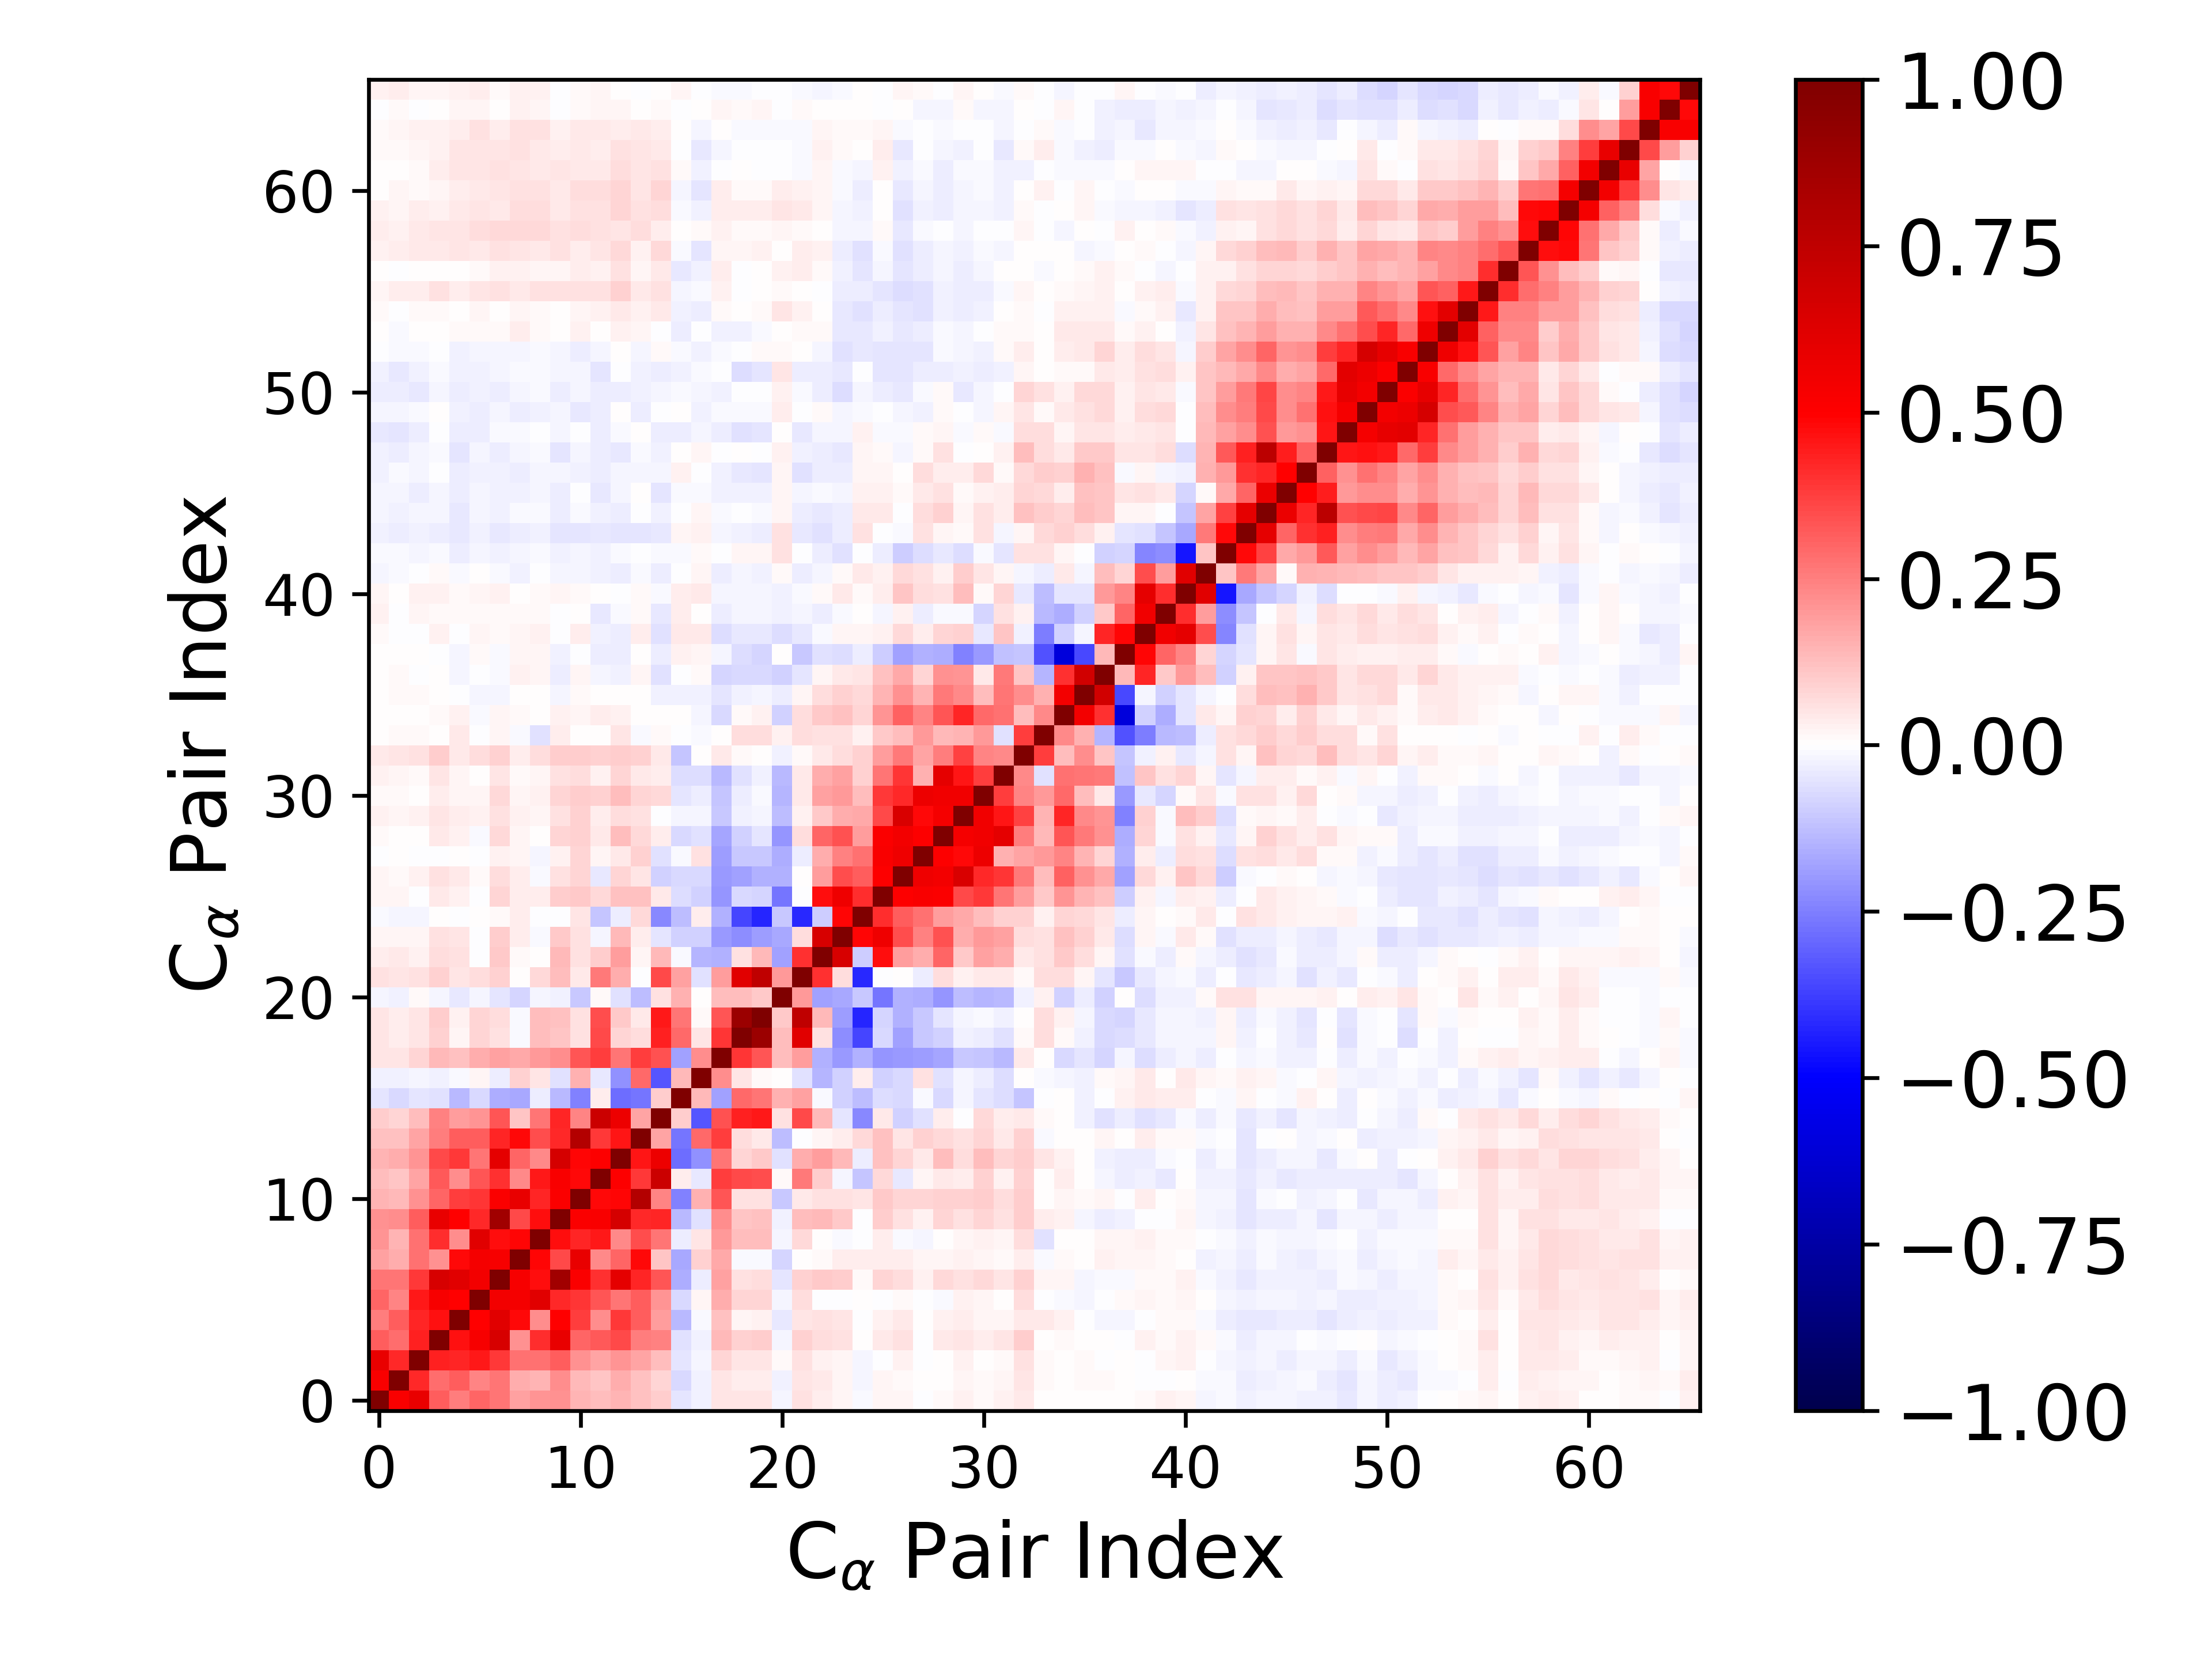

The table this chart was drawn from, first rows:
1.000000000000000000e+00, 5.215325562568082773e-01, 5.816203196723310764e-01, 3.193959207949190193e-01, 2.501493653679390805e-01, 3.026745920962526371e-01, 2.658667516947358922e-01, 1.867646122443099299e-01, 2.038394583166325547e-01, 2.180687397301675767e-01, 1.427250313233036083e-01, 1.281834271915183177e-01, 1.452839983413299341e-01, 1.207555852843947009e-01, 9.443744376678200880e-02, -4.713764255977355433e-02, -2.467733275168292051e-02, 4.944748256374117967e-02, 4.747852909282681416e-02, 4.779014584029102342e-02, -1.718186846220247713e-02, 5.662093762551336645e-02, 3.799635635223325841e-02, 2.331017171309402239e-02
5.215325562568082773e-01, 1.000000000000000000e+00, 4.151124607512930997e-01, 2.843081501803475519e-01, 3.136618967734709496e-01, 2.365272015195793998e-01, 2.716617819129670819e-01, 1.623763283231359766e-01, 1.416639689847899453e-01, 2.263751329997134021e-01, 1.348758437193317283e-01, 1.158289592012538421e-01, 1.563822015724456727e-01, 1.197142697919713339e-01, 8.560273347379086795e-02, -7.269150994990986048e-02, -2.805016424914249032e-02, 4.968657554922020075e-02, 3.726742432660220400e-02, 3.170798303660121026e-02, -2.622113013367926432e-02, 5.053143616897263352e-02, 4.569072114220373848e-02, 2.007940990096049663e-02
5.816203196723310764e-01, 4.151124607512930997e-01, 1.000000000000000000e+00, 4.331044377120512601e-01, 4.259865076418660745e-01, 4.506057347736259766e-01, 3.902494261754720917e-01, 2.752316493642231743e-01, 2.758695940389555568e-01, 3.189757821904966040e-01, 2.184867590751826683e-01, 1.790031428058238561e-01, 2.049763945789418174e-01, 1.722312472935030314e-01, 1.276188874033199749e-01, -4.940358292950768060e-02, -1.583178976491261825e-02, 8.426361751534064415e-02, 5.222305115556621219e-02, 5.135515782319059058e-02, 8.010460010605539513e-03, 6.016361728812068960e-02, 2.651199605388934732e-02, 1.795870503080461075e-02
3.193959207949190193e-01, 2.843081501803475519e-01, 4.331044377120512601e-01, 1.000000000000000000e+00, 4.635720825518277466e-01, 5.303286719666725491e-01, 6.489415443572625897e-01, 2.124810154204236079e-01, 4.104794629230162362e-01, 5.814435658895367176e-01, 2.991988725730270193e-01, 3.278445642623450951e-01, 3.558900062646299101e-01, 2.504036739100476416e-01, 2.448334611913398351e-01, -5.579233011449164642e-02, -2.995854897388423518e-02, 1.375487354622853819e-01, 9.287281346048716080e-02, 9.630457873091712029e-02, -2.082111535485732523e-02, 8.905371733848392590e-02, 6.430162911464638864e-02, 5.706384886277932056e-02
2.501493653679390805e-01, 3.136618967734709496e-01, 4.259865076418660745e-01, 4.635720825518277466e-01, 1.000000000000000000e+00, 4.951433225488525158e-01, 6.140502420032420972e-01, 4.795828636442406312e-01, 2.191112604782981810e-01, 4.999293144992983384e-01, 3.793307998983184715e-01, 2.244455388745360269e-01, 3.884001392241427930e-01, 3.139994047379437991e-01, 1.882724278728939438e-01, -1.337945306146097746e-01, -1.448828197023041206e-02, 1.206141986932951771e-01, 1.922000949812959630e-02, 2.863641099681618271e-02, -4.102556896921349949e-02, 4.879809843279638015e-02, 5.678360221836162292e-02, 5.467863146480947401e-02
3.026745920962526371e-01, 2.365272015195793998e-01, 4.506057347736259766e-01, 5.303286719666725491e-01, 4.951433225488525158e-01, 1.000000000000000000e+00, 5.454324176213994901e-01, 5.363098108544633869e-01, 6.152385981031833762e-01, 4.161059232299231248e-01, 3.915862566026845348e-01, 3.298777634917177681e-01, 2.662183486251885056e-01, 3.185997562922665560e-01, 2.074048492107362640e-01, -7.467018169834713226e-02, 1.903907946027932202e-02, 1.621153428292537169e-01, 8.257474281849486175e-02, 7.928778735459340865e-02, -1.913149753577988305e-02, 6.288065682343718654e-02, -3.869139258041307244e-03, -2.381564212663212637e-03
2.658667516947358922e-01, 2.716617819129670819e-01, 3.902494261754720917e-01, 6.489415443572625897e-01, 6.140502420032420972e-01, 5.454324176213994901e-01, 1.000000000000000000e+00, 5.264840933547085822e-01, 4.744904538345551814e-01, 8.618176200566343148e-01, 5.126451735173235269e-01, 4.022169685648058768e-01, 5.992614968098921580e-01, 4.261474033840799702e-01, 3.320113181872240693e-01, -1.604858481130450598e-01, -3.855852528677299745e-02, 1.868644939196361099e-01, 5.930304039695658003e-02, 6.837299849134491347e-02, -4.812011406956263893e-02, 8.735709875268188318e-02, 1.067033987795582284e-01, 9.611522125177017484e-02
1.867646122443099299e-01, 1.623763283231359766e-01, 2.752316493642231743e-01, 2.124810154204236079e-01, 4.795828636442406312e-01, 5.363098108544633869e-01, 5.264840933547085822e-01, 1.000000000000000000e+00, 4.857450618294610334e-01, 3.530854998056734972e-01, 5.806769940795399876e-01, 2.336975811328954322e-01, 2.987296260042612839e-01, 4.783129510742532009e-01, 1.130671038892831631e-01, -1.689099334840420408e-01, 9.282377744123287977e-02, 1.668091155388997104e-01, -1.525861889314407589e-02, -1.413484448860505630e-02, -8.124901947592483298e-02, 1.913450063241744223e-03, 1.280983396501712834e-02, 3.765098116535699202e-02
2.038394583166325547e-01, 1.416639689847899453e-01, 2.758695940389555568e-01, 4.104794629230162362e-01, 2.191112604782981810e-01, 6.152385981031833762e-01, 4.744904538345551814e-01, 4.857450618294610334e-01, 1.000000000000000000e+00, 4.743213942260982585e-01, 4.265773331595908435e-01, 4.515331763835596091e-01, 2.310811234183577645e-01, 3.456082269687131836e-01, 2.685378338184146174e-01, -3.755664193782309174e-02, 5.124629860142368432e-02, 2.002045228221080719e-01, 1.322951176433839193e-01, 1.261080946795577473e-01, -1.610804288748816926e-02, 7.570135147644441176e-02, 1.133168344807896282e-04, -1.500927862156177170e-02
2.180687397301675767e-01, 2.263751329997134021e-01, 3.189757821904966040e-01, 5.814435658895367176e-01, 4.999293144992983384e-01, 4.161059232299231248e-01, 8.618176200566343148e-01, 3.530854998056734972e-01, 4.743213942260982585e-01, 1.000000000000000000e+00, 5.153190821687054779e-01, 5.157229374136536038e-01, 6.629506073721116444e-01, 4.217452791451303806e-01, 4.240800775175441739e-01, -1.401012019198825953e-01, -5.479469373558557704e-02, 2.211366682611727030e-01, 1.169935480808048378e-01, 1.246025752940786435e-01, -2.894117295203355728e-02, 1.321187404741998028e-01, 1.355236958077126463e-01, 1.020045849523724124e-01
1.427250313233036083e-01, 1.348758437193317283e-01, 2.184867590751826683e-01, 2.991988725730270193e-01, 3.793307998983184715e-01, 3.915862566026845348e-01, 5.126451735173235269e-01, 5.806769940795399876e-01, 4.265773331595908435e-01, 5.153190821687054779e-01, 1.000000000000000000e+00, 4.821542497848263498e-01, 4.867385669899694789e-01, 7.903519191421592982e-01, 2.366726870185273113e-01, -2.495077858056322651e-01, 1.509031037606406722e-01, 3.313470538316503067e-01, 6.241722680596018674e-02, 5.849955082631581177e-02, -1.077107648479458113e-01, 4.592889610086395291e-02, 5.481432364563846443e-02, 5.796292434059238663e-02
1.281834271915183177e-01, 1.158289592012538421e-01, 1.790031428058238561e-01, 3.278445642623450951e-01, 2.244455388745360269e-01, 3.298777634917177681e-01, 4.022169685648058768e-01, 2.336975811328954322e-01, 4.515331763835596091e-01, 5.157229374136536038e-01, 4.821542497848263498e-01, 1.000000000000000000e+00, 5.063360147160274050e-01, 3.842486101209624527e-01, 7.028152621777686848e-01, 3.381609400924579650e-02, -3.909312849262068512e-02, 3.799653773665010448e-01, 3.555472073183355008e-01, 3.495117321898318918e-01, 9.909105025109289297e-03, 2.634284602547778964e-01, 9.900470049895353231e-02, -1.650160765397061524e-02
1.452839983413299341e-01, 1.563822015724456727e-01, 2.049763945789418174e-01, 3.558900062646299101e-01, 3.884001392241427930e-01, 2.662183486251885056e-01, 5.992614968098921580e-01, 2.987296260042612839e-01, 2.310811234183577645e-01, 6.629506073721116444e-01, 4.867385669899694789e-01, 5.063360147160274050e-01, 1.000000000000000000e+00, 4.571256158757479038e-01, 5.684737660170445794e-01, -2.886135881232240741e-01, -2.131184380167120140e-01, 2.672638144309213426e-01, 8.499624781307660304e-02, 1.091286423305634079e-01, -5.947223472029059682e-02, 1.571980563367800232e-01, 1.897177597665518356e-01, 1.364416388350072062e-01
1.207555852843947009e-01, 1.197142697919713339e-01, 1.722312472935030314e-01, 2.504036739100476416e-01, 3.139994047379437991e-01, 3.185997562922665560e-01, 4.261474033840799702e-01, 4.783129510742532009e-01, 3.456082269687131836e-01, 4.217452791451303806e-01, 7.903519191421592982e-01, 3.842486101209624527e-01, 4.571256158757479038e-01, 1.000000000000000000e+00, 1.763610833833980096e-01, -2.659999893352781308e-01, 2.900152772249811606e-01, 3.770612453963850252e-01, 6.418656323494532911e-02, 4.093359518171028194e-02, -1.315589842335177229e-01, -3.509964215269605926e-03, 1.614004272103735163e-02, 3.559709258412069310e-02
9.443744376678200880e-02, 8.560273347379086795e-02, 1.276188874033199749e-01, 2.448334611913398351e-01, 1.882724278728939438e-01, 2.074048492107362640e-01, 3.320113181872240693e-01, 1.130671038892831631e-01, 2.685378338184146174e-01, 4.240800775175441739e-01, 2.366726870185273113e-01, 7.028152621777686848e-01, 5.684737660170445794e-01, 1.763610833833980096e-01, 1.000000000000000000e+00, 9.922006112658843247e-02, -3.295039905572944017e-01, 3.361536147142685227e-01, 4.313755939385753857e-01, 4.474720869956979041e-01, 5.533057394436075027e-02, 3.591945044232965900e-01, 1.382746379162718142e-01, -4.961750074509599373e-02
-4.713764255977355433e-02, -7.269150994990986048e-02, -4.940358292950768060e-02, -5.579233011449164642e-02, -1.337945306146097746e-01, -7.467018169834713226e-02, -1.604858481130450598e-01, -1.689099334840420408e-01, -3.755664193782309174e-02, -1.401012019198825953e-01, -2.495077858056322651e-01, 3.381609400924579650e-02, -2.886135881232240741e-01, -2.659999893352781308e-01, 9.922006112658843247e-02, 1.000000000000000000e+00, 1.336612412200125777e-01, -1.840548634474088729e-01, 2.946757074451019642e-01, 2.708989044711503369e-01, 1.516330749615880935e-01, 1.806689620802256757e-01, -9.622283546603938031e-03, -9.271742560152636259e-02
-2.467733275168292051e-02, -2.805016424914249032e-02, -1.583178976491261825e-02, -2.995854897388423518e-02, -1.448828197023041206e-02, 1.903907946027932202e-02, -3.855852528677299745e-02, 9.282377744123287977e-02, 5.124629860142368432e-02, -5.479469373558557704e-02, 1.509031037606406722e-01, -3.909312849262068512e-02, -2.131184380167120140e-01, 2.900152772249811606e-01, -3.295039905572944017e-01, 1.336612412200125777e-01, 1.000000000000000000e+00, 2.256169945984276837e-01, 5.058269979663432281e-02, 9.890075058342063727e-03, 8.362168763830523689e-04, -6.127587349970298192e-02, -1.459134296251311802e-01, -8.765100912079931694e-02
4.944748256374117967e-02, 4.968657554922020075e-02, 8.426361751534064415e-02, 1.375487354622853819e-01, 1.206141986932951771e-01, 1.621153428292537169e-01, 1.868644939196361099e-01, 1.668091155388997104e-01, 2.002045228221080719e-01, 2.211366682611727030e-01, 3.313470538316503067e-01, 3.799653773665010448e-01, 2.672638144309213426e-01, 3.770612453963850252e-01, 3.361536147142685227e-01, -1.840548634474088729e-01, 2.256169945984276837e-01, 1.000000000000000000e+00, 3.910321503880452854e-01, 3.302230991260762805e-01, 1.267564074979669053e-01, 1.915666953287650798e-01, -1.488033118008144084e-01, -2.028190944820753849e-01
4.747852909282681416e-02, 3.726742432660220400e-02, 5.222305115556621219e-02, 9.287281346048716080e-02, 1.922000949812959630e-02, 8.257474281849486175e-02, 5.930304039695658003e-02, -1.525861889314407589e-02, 1.322951176433839193e-01, 1.169935480808048378e-01, 6.241722680596018674e-02, 3.555472073183355008e-01, 8.499624781307660304e-02, 6.418656323494532911e-02, 4.313755939385753857e-01, 2.946757074451019642e-01, 5.058269979663432281e-02, 3.910321503880452854e-01, 1.000000000000000000e+00, 8.848626427306850450e-01, 1.312672502225038507e-01, 6.127906830240998914e-01, 6.003157850553494934e-02, -2.200582468121366486e-01
4.779014584029102342e-02, 3.170798303660121026e-02, 5.135515782319059058e-02, 9.630457873091712029e-02, 2.863641099681618271e-02, 7.928778735459340865e-02, 6.837299849134491347e-02, -1.413484448860505630e-02, 1.261080946795577473e-01, 1.246025752940786435e-01, 5.849955082631581177e-02, 3.495117321898318918e-01, 1.091286423305634079e-01, 4.093359518171028194e-02, 4.474720869956979041e-01, 2.708989044711503369e-01, 9.890075058342063727e-03, 3.302230991260762805e-01, 8.848626427306850450e-01, 1.000000000000000000e+00, 1.066438710979394494e-01, 7.438339322366496198e-01, 1.383611174397703925e-01, -1.919772627727784620e-01
-1.718186846220247713e-02, -2.622113013367926432e-02, 8.010460010605539513e-03, -2.082111535485732523e-02, -4.102556896921349949e-02, -1.913149753577988305e-02, -4.812011406956263893e-02, -8.124901947592483298e-02, -1.610804288748816926e-02, -2.894117295203355728e-02, -1.077107648479458113e-01, 9.909105025109289297e-03, -5.947223472029059682e-02, -1.315589842335177229e-01, 5.533057394436075027e-02, 1.516330749615880935e-01, 8.362168763830523689e-04, 1.267564074979669053e-01, 1.312672502225038507e-01, 1.066438710979394494e-01, 1.000000000000000000e+00, 1.960378408101712266e-01, -1.804841320752465783e-01, -1.674916206272335228e-01
5.662093762551336645e-02, 5.053143616897263352e-02, 6.016361728812068960e-02, 8.905371733848392590e-02, 4.879809843279638015e-02, 6.288065682343718654e-02, 8.735709875268188318e-02, 1.913450063241744223e-03, 7.570135147644441176e-02, 1.321187404741998028e-01, 4.592889610086395291e-02, 2.634284602547778964e-01, 1.571980563367800232e-01, -3.509964215269605926e-03, 3.591945044232965900e-01, 1.806689620802256757e-01, -6.127587349970298192e-02, 1.915666953287650798e-01, 6.127906830240998914e-01, 7.438339322366496198e-01, 1.960378408101712266e-01, 1.000000000000000000e+00, 4.029207760702143704e-01, 6.317814774765090347e-02
3.799635635223325841e-02, 4.569072114220373848e-02, 2.651199605388934732e-02, 6.430162911464638864e-02, 5.678360221836162292e-02, -3.869139258041307244e-03, 1.067033987795582284e-01, 1.280983396501712834e-02, 1.133168344807896282e-04, 1.355236958077126463e-01, 5.481432364563846443e-02, 9.900470049895353231e-02, 1.897177597665518356e-01, 1.614004272103735163e-02, 1.382746379162718142e-01, -9.622283546603938031e-03, -1.459134296251311802e-01, -1.488033118008144084e-01, 6.003157850553494934e-02, 1.383611174397703925e-01, -1.804841320752465783e-01, 4.029207760702143704e-01, 1.000000000000000000e+00, 6.555915787539398076e-01
2.331017171309402239e-02, 2.007940990096049663e-02, 1.795870503080461075e-02, 5.706384886277932056e-02, 5.467863146480947401e-02, -2.381564212663212637e-03, 9.611522125177017484e-02, 3.765098116535699202e-02, -1.500927862156177170e-02, 1.020045849523724124e-01, 5.796292434059238663e-02, -1.650160765397061524e-02, 1.364416388350072062e-01, 3.559709258412069310e-02, -4.961750074509599373e-02, -9.271742560152636259e-02, -8.765100912079931694e-02, -2.028190944820753849e-01, -2.200582468121366486e-01, -1.919772627727784620e-01, -1.674916206272335228e-01, 6.317814774765090347e-02, 6.555915787539398076e-01, 1.000000000000000000e+00
-1.316917016470595808e-02, -2.091919116260761852e-02, -1.603873828414187699e-02, 7.675645303029879005e-03, -4.922395646759422910e-04, 3.764810783392725634e-03, 1.530447563179811524e-02, 3.329103957620498794e-02, -4.377486766835341956e-04, -4.829935407567141105e-03, 4.844860715513778227e-02, -1.105261556848897986e-01, -3.439507200800896031e-02, 7.127147660595459233e-02, -2.280867518581687070e-01, -1.321127253471007512e-01, 3.638168748386097495e-02, -1.494498467200025549e-01, -3.610677869510483529e-01, -4.237007702302310608e-01, -1.059564662015598790e-01, -4.161625904061102554e-01, -9.980086282646130624e-02, 4.892524754918888830e-01
1.735123741756319782e-02, 1.911566084189775597e-02, -1.350597464974158119e-04, 4.043102837707562153e-02, 3.096215231490294373e-02, -6.951608852201020435e-03, 8.176918404877422941e-02, 3.272967085636256657e-02, 3.826303055687265559e-02, 9.644264528604166997e-02, 1.070239519903004172e-01, 7.537592263940245951e-02, 1.248771427076543761e-01, 1.234743736450367585e-01, 4.504153030733393237e-02, -6.656266749540364069e-02, -9.033889951791203299e-02, -2.088688557669580448e-01, -7.796016662773624928e-02, -7.876404862698883902e-02, -2.671253566752549991e-01, -5.150987604419602142e-03, 4.758743054688915342e-01, 5.619967524157410965e-01
1.941915330382021354e-02, 9.622514733104619092e-03, 2.376459515363206834e-02, 5.579255453697411909e-02, 4.003761992462343683e-02, 1.191294761752581879e-02, 6.713770140833928701e-02, 3.414528162985312060e-02, -1.176633631115200571e-02, 5.779194552665601475e-02, 7.908431873260746148e-02, -4.278313154322205270e-02, 8.495816573583736542e-02, 4.693106712842618627e-02, -9.294391651725240899e-02, -7.139229185336189165e-02, -7.291121904935804476e-02, -1.994431046009685626e-01, -1.812380996391733945e-01, -1.517921802353258687e-01, -1.525464097930586405e-01, 6.502352324939901680e-03, 1.938049040392983147e-01, 3.470791087930740759e-01
-3.107475716135362984e-03, 6.235490959414195442e-03, -3.719734669909242268e-04, -3.028616357892905449e-03, 2.899727819489303186e-03, -6.487385663781334612e-03, 2.739776667846936103e-02, 2.025637743134308874e-02, -1.814374345410945874e-02, 3.060089495995538256e-02, 8.093329054557450719e-02, 1.680064216899089871e-02, 4.303878408504577951e-02, 8.864225455054133840e-02, -6.145600794010052520e-02, -9.265055673143628850e-03, 5.662008870578630337e-02, -1.905774141002743449e-01, -1.066222186944551648e-01, -1.022816536852267782e-01, -1.617518488406928523e-01, -3.540196590601420168e-02, 1.631518638628988438e-01, 2.462781362388279383e-01
1.317233390332908996e-02, 2.898190442659576670e-03, 7.136324535340123889e-04, 4.466232507291949955e-02, 2.883453942893320077e-02, -1.101088983773132988e-02, 7.451585849214072133e-02, 1.718320951694658413e-02, 4.197117333793446217e-03, 8.358213690807869689e-02, 8.918839477528354986e-02, 4.176211198528419904e-02, 1.288159956497318959e-01, 7.346598683923488693e-02, 3.326126037743042801e-02, -7.309678880420018843e-02, -5.742735684188141759e-02, -1.755347306040772881e-01, -9.002591836368972755e-02, -5.225531120944404417e-02, -2.054836762097324021e-01, 6.462081501549644946e-02, 2.992210507131765063e-01, 3.420549437093571843e-01
2.775118255072093337e-02, 2.070503745712606522e-02, 2.788254033450778685e-02, 5.418881811805018739e-02, 3.166272253039097845e-02, 2.906955783213335115e-02, 5.691944809444668407e-02, 2.455924522364779164e-02, 1.964027524846275949e-02, 5.586009076417535607e-02, 8.621392820232179344e-02, 3.824915795811906216e-02, 6.372678893729094574e-02, 6.215058497607281462e-02, -3.796945335424823254e-03, -1.649702165401763926e-02, -1.600706908505057993e-02, -1.020809826288685412e-01, -2.370635417489264790e-02, -1.639671189224805106e-02, -1.275537938665684823e-01, 2.711462635745280972e-02, 1.018593994053699353e-01, 1.600976609655635208e-01
1.118400546369259681e-02, 1.364470763850905537e-02, 2.182091335102972866e-03, 3.520006476826153391e-02, 1.680849963881865181e-02, 1.623864326357365648e-02, 7.159083747941001608e-02, 1.940618158846914645e-02, 2.358633346939138439e-02, 7.895626668607651222e-02, 9.397262891776432536e-02, 8.823074975268685449e-02, 1.258330931390288232e-01, 8.232888257823886557e-02, 7.111524429103956157e-02, -5.273316029284063483e-02, -3.729253133064893561e-02, -1.127427850428494721e-01, -3.611034594511414869e-02, -1.329953544600827146e-02, -1.416879030044527199e-01, 4.425628117382211096e-02, 1.824295128083247564e-01, 1.973864200163067129e-01
2.877164955464527399e-02, 1.805058954497620882e-02, 1.089101741627182193e-02, 4.731190024625582524e-02, 2.132016269259658092e-02, 3.620037753032550373e-03, 5.343920374387577110e-02, 1.043107274713800034e-02, 1.893658145894552142e-02, 5.503688883872735055e-02, 6.436526205377966769e-02, 2.602673583655931711e-02, 8.556680503980572394e-02, 4.573611611916443553e-02, 3.573194475210580284e-02, -6.677862867223742505e-02, -6.878012096703241263e-02, -1.374808245960720821e-01, -5.975354680010187824e-02, -2.958639739290563897e-02, -1.348486910770430314e-01, 4.255087557765934586e-02, 1.581534982628306218e-01, 1.874184271973903526e-01
4.145325094332491522e-02, 4.915437282678176978e-02, 6.136562641644739691e-02, 9.663898597430803372e-02, 4.446033563108906655e-02, 6.447382930366171716e-02, 9.280945309011467970e-02, 3.603394073218463278e-02, 6.351013426387802641e-02, 1.002221415557888878e-01, 9.634452255365813511e-02, 9.105945734706892558e-02, 9.414830685942403299e-02, 8.969295603549487517e-02, 4.577527724215589566e-02, -1.111799103828253754e-01, 2.602922474689468857e-03, 4.554312795833990318e-02, 1.399566609077336835e-02, 3.009862779942681487e-03, -2.406799705369951081e-02, 9.187633188710481874e-03, 3.917892324365254003e-02, 6.334250896417167875e-02
4.149987884275754130e-03, 8.335824762136418570e-03, 1.229438999337645506e-02, 5.128112816421274110e-03, 4.352735317431759982e-02, -4.054127019881966984e-03, 2.073312211282196671e-02, -1.255069325248053640e-02, -5.533891622875379557e-02, 3.440980407235162686e-02, 3.156678766311692488e-03, 3.426751320008507989e-03, 5.082097819197727712e-02, -1.090807363399392410e-02, 1.496627212453471335e-02, -5.177117422046616582e-03, -1.079975140400272170e-02, 3.306583774963077309e-03, 6.432059122576501420e-02, 6.336502411326497275e-02, 2.969982393254023273e-02, 6.537921199257222538e-02, 6.198412390066434380e-02, 5.866007923279337177e-02
6.188917946911271124e-03, 6.353573965308889626e-03, 5.085202800402539424e-04, 1.418758430970258611e-02, 2.369166207658218726e-02, -9.552969453537823313e-03, 2.200500616551153907e-02, 1.269536133123872791e-02, 6.849389336286614005e-03, 2.605327298938981892e-02, 2.051926929091348051e-02, 3.612432774196503577e-02, 2.517129400455968974e-02, 3.878823638468145100e-03, 6.549788390887938301e-03, 3.232120591470043301e-03, -1.618251112858382773e-02, -7.283227308007685086e-02, 1.466550638519074218e-02, 3.013604159842568284e-02, -9.115621108255039795e-02, 6.668080165812911853e-02, 1.038979769452667984e-01, 1.201327812638817716e-01
1.386714413705282967e-03, 1.329047751270549284e-02, 8.343966654882390907e-03, 7.479329310721330448e-03, -6.306306198096862936e-03, -1.983466481619114777e-02, -1.595533623397919765e-02, 5.060674384997134058e-05, 1.110634975681437219e-03, -1.668424398650039664e-02, 1.220028101947056264e-02, 2.285962529109513471e-03, 5.236781565026257801e-03, 3.127850245545832526e-03, -2.462635880404579966e-02, -2.619053789236956351e-02, -2.460416988997870050e-02, -4.709746723935277768e-02, -2.344088298777177726e-02, -1.937633837946123663e-02, -3.455072598277732221e-02, 2.017553980417276238e-02, 6.354670946250627617e-02, 8.884707477896530703e-02
4.879661259322510929e-03, 8.020827459767346929e-03, -4.916406348093059486e-03, 5.467285264284438631e-03, -1.928910825609577231e-02, -6.176814970649384742e-03, -1.547664110342521042e-02, 2.754325072381050288e-02, 2.179896277293511681e-02, -3.314075329173275797e-02, 2.051886266887082214e-02, -2.263216943788370558e-02, -2.552375338564817284e-02, 1.574361401264202931e-02, -6.051944868877429801e-02, -1.097017880074945906e-03, 9.601061673317642237e-03, -8.405104943524438488e-02, -7.778606700924549366e-02, -7.116674930131594579e-02, -8.799948309656221990e-02, -4.853376767259711538e-02, 1.944056748938393156e-02, 4.451012865554510034e-02
6.593856448928805958e-03, 3.561298252060181605e-04, 2.675562214401675052e-03, -5.441031009281184147e-03, -1.579913341896991771e-02, 1.042313479947856725e-02, -7.970593850447753662e-03, 1.854827838154302772e-02, 1.717226745681404293e-02, -2.397647498678926598e-02, -3.785357117757778833e-03, -3.595519976447698191e-02, -3.711459815064276080e-02, 5.031923806814508210e-03, -3.858735730002089970e-02, 2.954027135484739094e-02, 2.287673230261337218e-02, -2.211146993014087223e-02, -6.963004654374166380e-02, -8.570092046018817911e-02, 1.479155456499104803e-03, -1.029709831199250580e-01, -6.239777481464225256e-02, -6.329909280584546105e-02
8.457967738550117159e-03, -3.849565336100152155e-04, -3.159978811786718061e-03, 3.104050019034615415e-02, -4.857516837511361568e-03, 1.738960471978958505e-02, 1.085044095458143412e-02, 2.014269334429951222e-02, 2.853744857044712008e-02, -6.898699128580276091e-03, 3.563590357476675158e-02, -2.634337516661669140e-02, -3.357464595209305736e-02, 3.555346784894346940e-02, -5.525546672070712206e-02, 4.424243380978398060e-02, 4.551039010626506398e-02, -6.800929418080650657e-02, -4.618058546568282879e-02, -4.569800761512547715e-02, -6.261988510966165489e-02, -4.530041263201126100e-02, -8.111743493378231751e-03, 1.831933974566297973e-02
3.022075010703351508e-02, -1.150746659267219175e-04, 2.051705476850949547e-02, 1.486708950986775218e-02, 1.059742560563090366e-02, 1.323140973578676959e-02, 9.252301667601747423e-03, 9.297731396623910849e-03, 1.320573839022787070e-02, -6.075410122338964318e-03, 5.291372132641219972e-03, -4.528871580970413036e-02, -1.294796343319422338e-02, 1.041980487714811235e-02, -3.990386895641857140e-02, 3.369876830406005191e-02, 2.744976260478487837e-03, -3.264625257180893414e-02, -2.075602793964223883e-02, -1.773007062428606784e-02, -2.958360778475782257e-02, -1.746505075064776549e-02, -3.483997253430599211e-02, -1.289916604224996925e-02
1.722359371731792266e-02, 5.667647321500038880e-03, 2.357034633747059210e-02, 2.873875105407820013e-02, 9.357441815557995465e-03, 2.171171629550203847e-02, 2.349214921138381013e-02, 4.400215254444808828e-03, 1.439060656924258039e-02, 1.702027798038452389e-02, 1.510129627507147965e-02, 5.926584841975268518e-03, -3.602455781491605219e-04, 9.515011346242524537e-03, -1.368053203220748887e-02, 3.545025064268895326e-02, 4.275799361960232192e-02, -2.207356054480400995e-02, -2.237529593459532118e-02, -1.832610672459148923e-02, -2.905540491434741718e-02, -8.993261103252622388e-03, 1.126148947479539350e-02, 3.936864534668644416e-02
-1.782295896328714088e-02, -1.186806825505931293e-02, -5.878637832365248700e-03, 8.952141141075113662e-03, -1.216296630000178111e-02, 1.696565645213095981e-03, -1.200459489566689866e-02, -2.744796199731499436e-02, -7.378886929722058320e-03, -1.802664355701505058e-02, -1.838028772652903695e-02, -2.980872556810253149e-02, -3.532266346903680659e-02, -1.342829952337160071e-02, -3.662542074966768091e-02, -3.359892728349514988e-03, 2.214641360698306818e-02, -3.691016819988882786e-02, -2.276265888949682847e-02, -2.485439645073350690e-02, 1.248462339910239027e-02, -3.720440716402384496e-02, -2.312146804961164384e-02, 7.968655599303873724e-03
-1.176515660589313658e-02, -1.235315801426298959e-02, -1.766169501936623587e-02, -1.469609102517505615e-02, -3.672133882908000524e-02, -2.021148697793326982e-02, -2.956027479074276737e-02, -1.726317776002268822e-02, -1.019830179347682754e-02, -2.842410936013430728e-02, -2.228289116667010045e-02, -2.623305761764137961e-02, -1.485133537403590144e-02, -4.755993236104314945e-03, -9.781424851058510492e-03, -9.790723159610787568e-03, 1.537812267291742592e-02, -3.548038503353813811e-03, 2.255297259356157241e-02, 1.824915624800255848e-02, 5.627599260195220027e-02, -5.529097806013351726e-03, -3.520313134633271113e-02, -6.239650152634802771e-02
-2.844801230743615114e-02, -3.159682818646851465e-02, -2.544638842149667471e-02, -3.431039587616419723e-02, -4.378606352843156246e-02, -2.556747114647563157e-02, -4.122277819325517734e-02, -3.280749937241365932e-02, -3.097704818763725998e-02, -5.044386156586531944e-02, -5.361453114863434094e-02, -4.548916342983150285e-02, -5.251031897065073367e-02, -4.996369919882478333e-02, -4.657405155558563825e-02, 1.821120105375868825e-02, 2.684091475450613162e-02, -2.126675149111095092e-02, -2.996513742762252006e-02, -3.250173700542534350e-02, 5.491906242763218426e-02, -4.002021354087705041e-02, -6.197085046378281864e-02, -3.465174957796388067e-02
-1.784003494130195419e-02, -2.623539728081629788e-02, -1.947747749379268381e-02, -2.233781532558248503e-02, -4.250818712709523300e-02, -2.299604716440777422e-02, -2.766031434497332950e-02, -1.503628948560251435e-02, -1.389124218276108734e-02, -3.859209715161421306e-02, -1.016627303031034796e-02, -2.383624628385160385e-02, -3.263210759817981171e-02, -4.461275342069106337e-03, -2.902818727756013156e-02, -5.381067636536457886e-03, 2.135543284761909008e-02, -1.162928924873033766e-02, -2.429061474211574676e-03, -8.844373241926882165e-03, 2.214570747164374201e-02, -3.212579809447483475e-02, -4.039265486327118376e-02, -3.627601914632715141e-02
-1.758214429885201005e-02, -2.217712586809245795e-02, -3.374712124522755846e-02, -1.851747628288644143e-02, -3.620463892114756527e-02, -2.134095336324823289e-02, -3.034595781831556788e-02, -2.445766681709315993e-02, -2.265132429325756799e-02, -3.846774954952405373e-02, -7.439023820601585284e-03, -4.089742497998163223e-02, -2.147884213153336552e-02, 1.001519523410645315e-03, -5.372466143834425667e-02, -1.077626683213329072e-02, -8.231358479991162519e-03, -2.627460398235060071e-02, -2.539630752513695119e-02, -2.929324675730217778e-02, 2.023756157493524985e-02, -2.083428965909070105e-02, -1.473359462801139032e-02, -1.903959584638935734e-02
-2.912601688777870235e-02, -1.283021147397232428e-02, -1.930358557333451339e-02, -7.481418547946501636e-03, -3.748486852199624936e-02, -2.885937388611916829e-02, -2.375333243980293566e-02, -3.477577401767319165e-02, -1.926913125981292649e-02, -2.302228270446904715e-02, -2.518945889186721687e-02, -3.406598757966667473e-02, -1.747596623762945681e-02, -2.077218691599306763e-02, -2.045110084801710776e-02, 2.906829949156993984e-02, -2.952199782078917221e-03, -2.930459049328293722e-02, -4.663201961628436754e-02, -5.047501575411647567e-02, 1.897361879792187900e-02, -5.916361945240762588e-02, -3.573869500793783877e-02, -3.573473743784091189e-02
-2.374629842158898149e-02, -3.344398443084418276e-02, -1.910488947771149873e-02, -1.470942101358621058e-02, -5.151632331994120129e-02, -2.315148236103719420e-02, -3.864304944151913251e-02, -1.735844463549530634e-02, -1.108485491504256418e-02, -5.082106055973418385e-02, -1.612410823934686682e-02, -3.234179657280897291e-02, -4.365330239923818911e-02, -1.397808408096863977e-02, -2.793633621988789173e-02, 1.961866882634874087e-03, 1.837824966437858615e-02, -1.803916054759680324e-03, 1.462622122151771835e-04, -1.654396965575523218e-03, 3.087779617962733980e-02, -2.486057628019563634e-02, -3.589374313202779027e-02, -4.528061077802753714e-02
-4.019327932171823381e-02, -5.338782034325374737e-02, -3.527686058212223946e-02, -6.742813745187700020e-03, -3.604195846600660724e-02, -3.435807590454549587e-02, -1.510357721503736289e-02, -1.222160316488199797e-02, -3.264992261542868941e-03, -1.624150357325133270e-02, -3.523106170498899962e-03, -3.461699589209824013e-02, -1.307711795096095156e-02, 1.938234919909060815e-04, -3.800962597127269249e-02, -3.373400990653338538e-02, -1.787432179023281525e-02, -3.222341426533881226e-02, -5.527151483119714659e-02, -5.443185395173638641e-02, 6.388217359766209733e-03, -4.669892644907409907e-02, -1.838264474079386382e-02, -1.711796477073554076e-02
-1.954271937574541054e-02, -1.886095117515358688e-02, -1.115388042971014390e-02, 8.599625272867850124e-04, -2.535658020680855301e-02, -3.826465304925962679e-02, -1.823535713869524691e-02, -3.504522537692802281e-02, -3.114520952189260908e-02, -2.086082651819270301e-02, -3.989241207844482912e-02, -3.332079883956550609e-02, 4.306278393984046748e-04, -3.169555758593549377e-02, -1.204736805442685943e-03, 3.938871397258679116e-04, -3.117707951547243547e-02, -1.123164570204858437e-02, -1.551941681697492810e-02, -9.487265208621808998e-03, 3.246175355266064932e-02, -2.263722366468996338e-03, 9.702614445286255815e-03, -2.068946465742110136e-02
-3.190145881717770804e-02, -3.566862925947299895e-02, -3.996591556134097140e-02, -2.274566633541795155e-02, -3.765019393280397142e-02, -2.943806012364207428e-02, -3.408793633588512451e-02, -1.719437607635641158e-02, -1.547629110600015796e-02, -3.559412780047441216e-02, -2.327904359328544781e-02, -3.236585843814659968e-02, -3.539114108922788299e-02, -3.068841257400274983e-02, -1.952866504773003234e-02, -8.286644807473837054e-03, -2.272868985690321142e-02, -2.675615995001715680e-02, -5.997050162128603375e-03, -3.122583991233086886e-03, 2.405853373586303023e-02, -1.325869611803992890e-02, -3.783409568591360878e-02, -6.845835377181183623e-02
-2.599146978233290647e-02, -4.667231554146402533e-02, -2.584929469279018469e-02, -9.426174003068587756e-03, -2.600904508926622782e-02, -2.824467431517748914e-02, -1.598285553061822711e-02, -1.105213443873906930e-02, -8.438013848234041450e-03, -2.151500789866485353e-02, -2.110311074845071244e-02, -5.204059882090884132e-02, -4.669269687268749920e-03, -2.392833866668304596e-02, -3.461527113732158073e-02, -2.838982892962747112e-02, -1.201259214917120913e-02, -3.558795486399361340e-03, -6.314970746574342930e-02, -5.103383612231667671e-02, 5.129545049831388259e-02, -3.666093266686869245e-02, -3.726783651203764008e-02, -4.560935231264617168e-02
-6.770324764985088603e-03, -1.324753593883006356e-02, -1.259378908004284148e-02, -5.325815107351693743e-03, -2.353521291526803824e-02, -2.161545377673468674e-02, -2.140694061448856350e-02, -1.837409496279167678e-02, -1.216465772916988132e-02, -1.966462174984867292e-02, -3.203111665836936434e-02, -1.618353091717729397e-02, 1.810747126079279750e-03, -2.319394839946435291e-02, 1.273670210653488760e-02, -9.872842627322049938e-03, -2.678080142405980107e-02, -9.967199784665601095e-03, -4.425578681358567114e-03, 8.030962133975642209e-03, 1.551478002379810643e-02, 8.553004656507654782e-04, -1.869839524785331386e-02, -5.958958787017799158e-02
5.966635871994548481e-04, -1.166875133386851594e-02, 7.431259204876615627e-03, 3.666357067812377104e-03, 1.239483044880966209e-02, 1.005893871771582418e-02, 9.212496455694094144e-03, 3.246918284742227739e-02, 1.517274707525704744e-02, 2.875251383233921269e-03, 2.505432732648614144e-02, 2.532173303424433992e-03, 2.455669918064763702e-02, 1.912557518281090413e-02, -1.323474411743533847e-03, -3.467967306032270630e-02, -4.623402771944258929e-03, -2.867345230021499033e-02, -2.710093086036788335e-02, -1.419707523120112246e-02, 1.476771009886181487e-03, 8.610442961106750878e-03, 8.381134017379042803e-03, -4.031665500649364575e-02
1.086849199374067057e-02, -1.271552131994374427e-03, 1.380397917773851756e-02, 1.179213361310053887e-02, 3.370253099001191063e-03, 2.175830679622178104e-02, 7.551718251723276570e-03, 1.696379413718281104e-02, 1.560718111611503721e-02, 7.483558341303275102e-03, 1.973567374279297515e-02, 3.098376861437122584e-02, 4.237805047117963048e-02, 2.644018154991658459e-02, 4.570400080455953168e-02, -3.075776576868353984e-02, -3.322536624590251286e-02, 9.366312545632587624e-03, 5.400316227684386593e-03, 1.289711791920985021e-02, 5.145415782045171388e-02, 2.784461658230290987e-02, 7.796613663363676471e-03, -4.448774389324731265e-02
1.597953815862707128e-02, 3.151498918791557913e-02, 3.385302970409106299e-02, 5.589794268126980353e-02, 3.650122257373084739e-02, 5.090925871751909859e-02, 6.144445588466859731e-02, 4.535137174180611797e-02, 5.752133137976771921e-02, 5.861674586314261082e-02, 5.487883450744861225e-02, 5.822259763739896787e-02, 8.777747423800162652e-02, 4.627026201074747186e-02, 5.870918590780743046e-02, -2.042063590220219438e-02, -9.318755744743322314e-03, 3.068599430688791208e-02, -5.148694909779805411e-04, 1.337911291506116993e-03, 1.186619828361345358e-02, 1.011766810579729520e-03, -5.721702729148601257e-03, -3.443063648977036373e-02
4.231682301841419545e-03, -2.346597832344974374e-03, 3.298024565859594085e-03, 2.034673722126072778e-03, 4.618132586333348680e-03, 1.061062077153542178e-02, 2.713185776279606817e-02, 3.081090015497030613e-02, 2.006664753932189613e-02, 1.809502103336156631e-02, 3.636223479430225614e-02, 2.460135466900489551e-02, 5.831258859672148326e-02, 1.979023305013577830e-02, 4.646653476774016689e-02, -4.346824583614818799e-02, -3.090851813664117695e-02, 3.695068515000639320e-02, -1.812625717088427158e-04, 7.067110791971978161e-03, 2.518366006954349604e-02, 3.724262354893000809e-02, 1.351627656392298191e-02, -3.054255028800142643e-02
3.122544564381487739e-02, 3.195229173969148934e-02, 4.240400084394587571e-02, 4.473443396398391059e-02, 5.195854113605477553e-02, 4.146296296705040407e-02, 6.105758403534342765e-02, 5.342023345513483706e-02, 4.303877278230922726e-02, 5.547300096543716919e-02, 3.292049001614300724e-02, 4.796574151915632134e-02, 7.795678826133616013e-02, 2.901175883915930315e-02, 7.273388467630405307e-02, -1.361943096655756150e-02, -5.005440999547634828e-02, 1.658854342411196503e-02, 2.103166726331089087e-02, 2.579556654462084389e-02, 7.068985449790477285e-03, 3.382637479390329660e-02, 3.074274491563690204e-02, -3.515009310140800730e-02
3.300531244142714676e-02, 2.412578456132176419e-02, 4.655353412483322767e-02, 5.307280203695333154e-02, 4.882136244358873528e-02, 6.295956558536552894e-02, 7.318683217130719787e-02, 7.131092077995378198e-02, 7.447521225970032965e-02, 6.221489331994330130e-02, 6.342072977317773919e-02, 5.509412499778835320e-02, 5.223611522851355493e-02, 6.516307540857914360e-02, 3.604167154550114854e-02, 2.444789285259053521e-03, 1.420573311893550544e-02, 2.624063327373929097e-02, 8.454086109863787751e-03, 9.592616595291734299e-03, 2.256170435468466545e-02, 1.422965864632096643e-02, 5.058832995171157372e-03, -2.154853364538625304e-02
2.917783588075120726e-02, 2.159927001402807412e-02, 3.481415269579851007e-02, 2.666395048222335029e-02, 3.969103421975293117e-02, 5.447311424885772912e-02, 4.672477558855561708e-02, 6.751433624389140131e-02, 6.308649111252577490e-02, 4.295894522329431892e-02, 5.561849353944606916e-02, 6.113487985140787090e-02, 7.935533275026968036e-02, 5.887394318016096750e-02, 6.776649497145045831e-02, -1.486737089929668527e-02, -2.675515877469293591e-02, 3.889732393966167240e-02, 3.164204739704655489e-02, 3.227332692319753726e-02, 4.950054205722434486e-02, 3.945211102306231399e-02, 1.959045665337158515e-02, -1.656124730423593622e-02
4.113738846213939662e-03, 1.981162784526657034e-02, 1.008376170497197501e-02, 1.978722507969116889e-02, 3.795663209437168811e-02, 4.191479963596963371e-02, 4.754373879690848570e-02, 6.246656706347376159e-02, 6.145669201854504771e-02, 4.650601479150538037e-02, 6.497001833256611791e-02, 6.753537067066781030e-02, 8.414127636111369546e-02, 5.441019288605079135e-02, 8.019022641219168690e-02, -2.190107876787126748e-02, -5.046347626634689609e-02, 3.368886077971426640e-02, 1.013813709205185765e-02, 8.339475809247444069e-03, 3.145282861361545224e-02, 2.486462250679644451e-02, 2.296125924218944334e-02, -1.213812581605706008e-02
... 5 more rows
